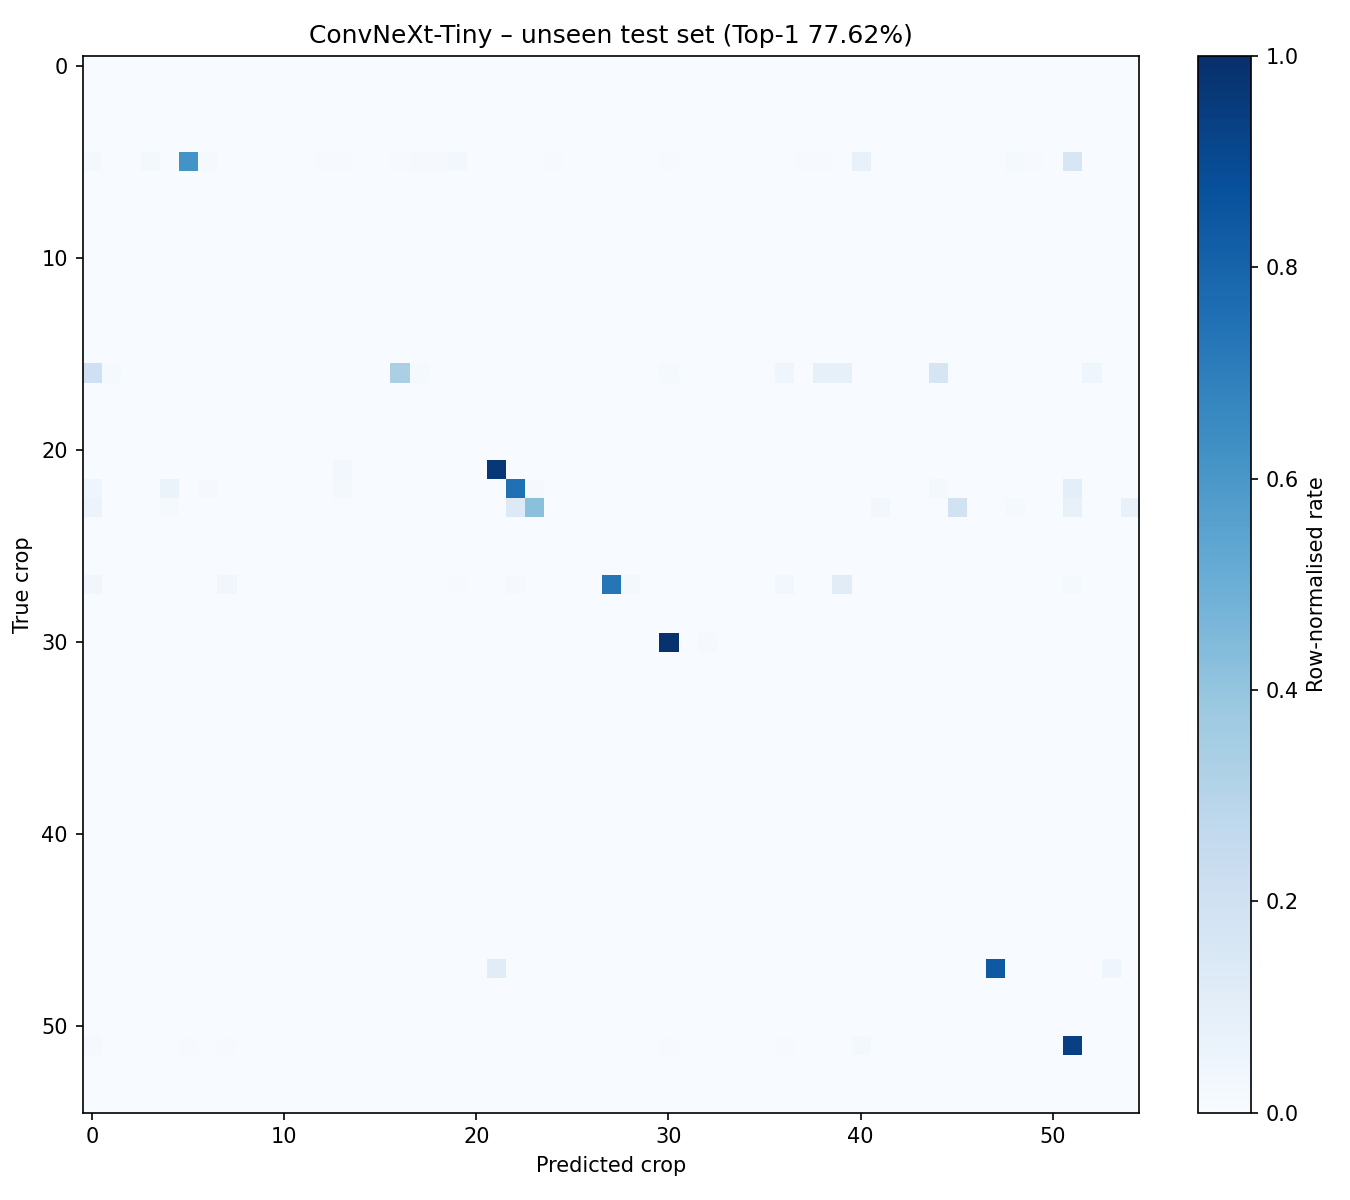

Values plotted in this chart, from the file beside it:
, apple, apricot, banana, basil, bean, pepper_bell, blackgram, blueberry, brassica, broccoli, cabbage, carrot, cashew, cassava, cauliflower, celery, cherry, chilli, citrus, coffee, coriander, corn, cotton
apple, 0, 0, 0, 0, 0, 0, 0, 0, 0, 0, 0, 0, 0, 0, 0, 0, 0, 0, 0, 0, 0, 0, 0
apricot, 0, 0, 0, 0, 0, 0, 0, 0, 0, 0, 0, 0, 0, 0, 0, 0, 0, 0, 0, 0, 0, 0, 0
banana, 0, 0, 0, 0, 0, 0, 0, 0, 0, 0, 0, 0, 0, 0, 0, 0, 0, 0, 0, 0, 0, 0, 0
basil, 0, 0, 0, 0, 0, 0, 0, 0, 0, 0, 0, 0, 0, 0, 0, 0, 0, 0, 0, 0, 0, 0, 0
bean, 0, 0, 0, 0, 0, 0, 0, 0, 0, 0, 0, 0, 0, 0, 0, 0, 0, 0, 0, 0, 0, 0, 0
pepper_bell, 4, 0, 0, 4, 0, 136, 3, 0, 0, 0, 0, 0, 1, 1, 0, 0, 1, 2, 2, 6, 0, 0, 0
blackgram, 0, 0, 0, 0, 0, 0, 0, 0, 0, 0, 0, 0, 0, 0, 0, 0, 0, 0, 0, 0, 0, 0, 0
blueberry, 0, 0, 0, 0, 0, 0, 0, 0, 0, 0, 0, 0, 0, 0, 0, 0, 0, 0, 0, 0, 0, 0, 0
brassica, 0, 0, 0, 0, 0, 0, 0, 0, 0, 0, 0, 0, 0, 0, 0, 0, 0, 0, 0, 0, 0, 0, 0
broccoli, 0, 0, 0, 0, 0, 0, 0, 0, 0, 0, 0, 0, 0, 0, 0, 0, 0, 0, 0, 0, 0, 0, 0
cabbage, 0, 0, 0, 0, 0, 0, 0, 0, 0, 0, 0, 0, 0, 0, 0, 0, 0, 0, 0, 0, 0, 0, 0
carrot, 0, 0, 0, 0, 0, 0, 0, 0, 0, 0, 0, 0, 0, 0, 0, 0, 0, 0, 0, 0, 0, 0, 0
cashew, 0, 0, 0, 0, 0, 0, 0, 0, 0, 0, 0, 0, 0, 0, 0, 0, 0, 0, 0, 0, 0, 0, 0
cassava, 0, 0, 0, 0, 0, 0, 0, 0, 0, 0, 0, 0, 0, 0, 0, 0, 0, 0, 0, 0, 0, 0, 0
cauliflower, 0, 0, 0, 0, 0, 0, 0, 0, 0, 0, 0, 0, 0, 0, 0, 0, 0, 0, 0, 0, 0, 0, 0
celery, 0, 0, 0, 0, 0, 0, 0, 0, 0, 0, 0, 0, 0, 0, 0, 0, 0, 0, 0, 0, 0, 0, 0
cherry, 15, 1, 0, 0, 0, 0, 0, 0, 0, 0, 0, 0, 0, 0, 0, 0, 24, 1, 0, 0, 0, 0, 0
chilli, 0, 0, 0, 0, 0, 0, 0, 0, 0, 0, 0, 0, 0, 0, 0, 0, 0, 0, 0, 0, 0, 0, 0
citrus, 0, 0, 0, 0, 0, 0, 0, 0, 0, 0, 0, 0, 0, 0, 0, 0, 0, 0, 0, 0, 0, 0, 0
coffee, 0, 0, 0, 0, 0, 0, 0, 0, 0, 0, 0, 0, 0, 0, 0, 0, 0, 0, 0, 0, 0, 0, 0
coriander, 0, 0, 0, 0, 0, 0, 0, 0, 0, 0, 0, 0, 0, 0, 0, 0, 0, 0, 0, 0, 0, 0, 0
corn, 0, 0, 0, 0, 0, 0, 0, 0, 0, 0, 0, 0, 0, 1, 0, 0, 0, 0, 0, 0, 0, 34, 0
cotton, 5, 0, 0, 0, 8, 0, 1, 0, 0, 0, 0, 0, 0, 2, 0, 0, 0, 0, 0, 0, 0, 0, 94
cucumber, 4, 0, 0, 0, 1, 0, 0, 0, 0, 0, 0, 0, 0, 0, 0, 0, 0, 0, 0, 0, 0, 0, 9
eggplant, 0, 0, 0, 0, 0, 0, 0, 0, 0, 0, 0, 0, 0, 0, 0, 0, 0, 0, 0, 0, 0, 0, 0
garlic, 0, 0, 0, 0, 0, 0, 0, 0, 0, 0, 0, 0, 0, 0, 0, 0, 0, 0, 0, 0, 0, 0, 0
ginger, 0, 0, 0, 0, 0, 0, 0, 0, 0, 0, 0, 0, 0, 0, 0, 0, 0, 0, 0, 0, 0, 0, 0
grape, 9, 0, 0, 0, 0, 0, 0, 9, 0, 0, 0, 0, 0, 0, 1, 0, 0, 0, 0, 2, 0, 0, 3
guava, 0, 0, 0, 0, 0, 0, 0, 0, 0, 0, 0, 0, 0, 0, 0, 0, 0, 0, 0, 0, 0, 0, 0
lettuce, 0, 0, 0, 0, 0, 0, 0, 0, 0, 0, 0, 0, 0, 0, 0, 0, 0, 0, 0, 0, 0, 0, 0
mango, 0, 0, 0, 0, 0, 0, 0, 0, 0, 0, 0, 0, 0, 0, 0, 0, 0, 0, 0, 0, 0, 0, 0
maple, 0, 0, 0, 0, 0, 0, 0, 0, 0, 0, 0, 0, 0, 0, 0, 0, 0, 0, 0, 0, 0, 0, 0
olive, 0, 0, 0, 0, 0, 0, 0, 0, 0, 0, 0, 0, 0, 0, 0, 0, 0, 0, 0, 0, 0, 0, 0
paddy, 0, 0, 0, 0, 0, 0, 0, 0, 0, 0, 0, 0, 0, 0, 0, 0, 0, 0, 0, 0, 0, 0, 0
palm, 0, 0, 0, 0, 0, 0, 0, 0, 0, 0, 0, 0, 0, 0, 0, 0, 0, 0, 0, 0, 0, 0, 0
papaya, 0, 0, 0, 0, 0, 0, 0, 0, 0, 0, 0, 0, 0, 0, 0, 0, 0, 0, 0, 0, 0, 0, 0
peach, 0, 0, 0, 0, 0, 0, 0, 0, 0, 0, 0, 0, 0, 0, 0, 0, 0, 0, 0, 0, 0, 0, 0
peanut, 0, 0, 0, 0, 0, 0, 0, 0, 0, 0, 0, 0, 0, 0, 0, 0, 0, 0, 0, 0, 0, 0, 0
pear, 0, 0, 0, 0, 0, 0, 0, 0, 0, 0, 0, 0, 0, 0, 0, 0, 0, 0, 0, 0, 0, 0, 0
plum, 0, 0, 0, 0, 0, 0, 0, 0, 0, 0, 0, 0, 0, 0, 0, 0, 0, 0, 0, 0, 0, 0, 0
potato, 0, 0, 0, 0, 0, 0, 0, 0, 0, 0, 0, 0, 0, 0, 0, 0, 0, 0, 0, 0, 0, 0, 0
pumpkin, 0, 0, 0, 0, 0, 0, 0, 0, 0, 0, 0, 0, 0, 0, 0, 0, 0, 0, 0, 0, 0, 0, 0
raspberry, 0, 0, 0, 0, 0, 0, 0, 0, 0, 0, 0, 0, 0, 0, 0, 0, 0, 0, 0, 0, 0, 0, 0
rose, 0, 0, 0, 0, 0, 0, 0, 0, 0, 0, 0, 0, 0, 0, 0, 0, 0, 0, 0, 0, 0, 0, 0
soybean, 0, 0, 0, 0, 0, 0, 0, 0, 0, 0, 0, 0, 0, 0, 0, 0, 0, 0, 0, 0, 0, 0, 0
squash, 0, 0, 0, 0, 0, 0, 0, 0, 0, 0, 0, 0, 0, 0, 0, 0, 0, 0, 0, 0, 0, 0, 0
strawberry, 0, 0, 0, 0, 0, 0, 0, 0, 0, 0, 0, 0, 0, 0, 0, 0, 0, 0, 0, 0, 0, 0, 0
sugarcane, 0, 0, 0, 0, 0, 0, 0, 0, 0, 0, 0, 0, 0, 0, 0, 0, 0, 0, 0, 0, 0, 10, 0
sunflower, 0, 0, 0, 0, 0, 0, 0, 0, 0, 0, 0, 0, 0, 0, 0, 0, 0, 0, 0, 0, 0, 0, 0
tea, 0, 0, 0, 0, 0, 0, 0, 0, 0, 0, 0, 0, 0, 0, 0, 0, 0, 0, 0, 0, 0, 0, 0
tobacco, 0, 0, 0, 0, 0, 0, 0, 0, 0, 0, 0, 0, 0, 0, 0, 0, 0, 0, 0, 0, 0, 0, 0
tomato, 4, 0, 0, 0, 1, 2, 1, 2, 0, 0, 1, 0, 0, 1, 0, 0, 0, 0, 0, 0, 0, 1, 1
walnut, 0, 0, 0, 0, 0, 0, 0, 0, 0, 0, 0, 0, 0, 0, 0, 0, 0, 0, 0, 0, 0, 0, 0
wheat, 0, 0, 0, 0, 0, 0, 0, 0, 0, 0, 0, 0, 0, 0, 0, 0, 0, 0, 0, 0, 0, 0, 0
zucchini, 0, 0, 0, 0, 0, 0, 0, 0, 0, 0, 0, 0, 0, 0, 0, 0, 0, 0, 0, 0, 0, 0, 0
